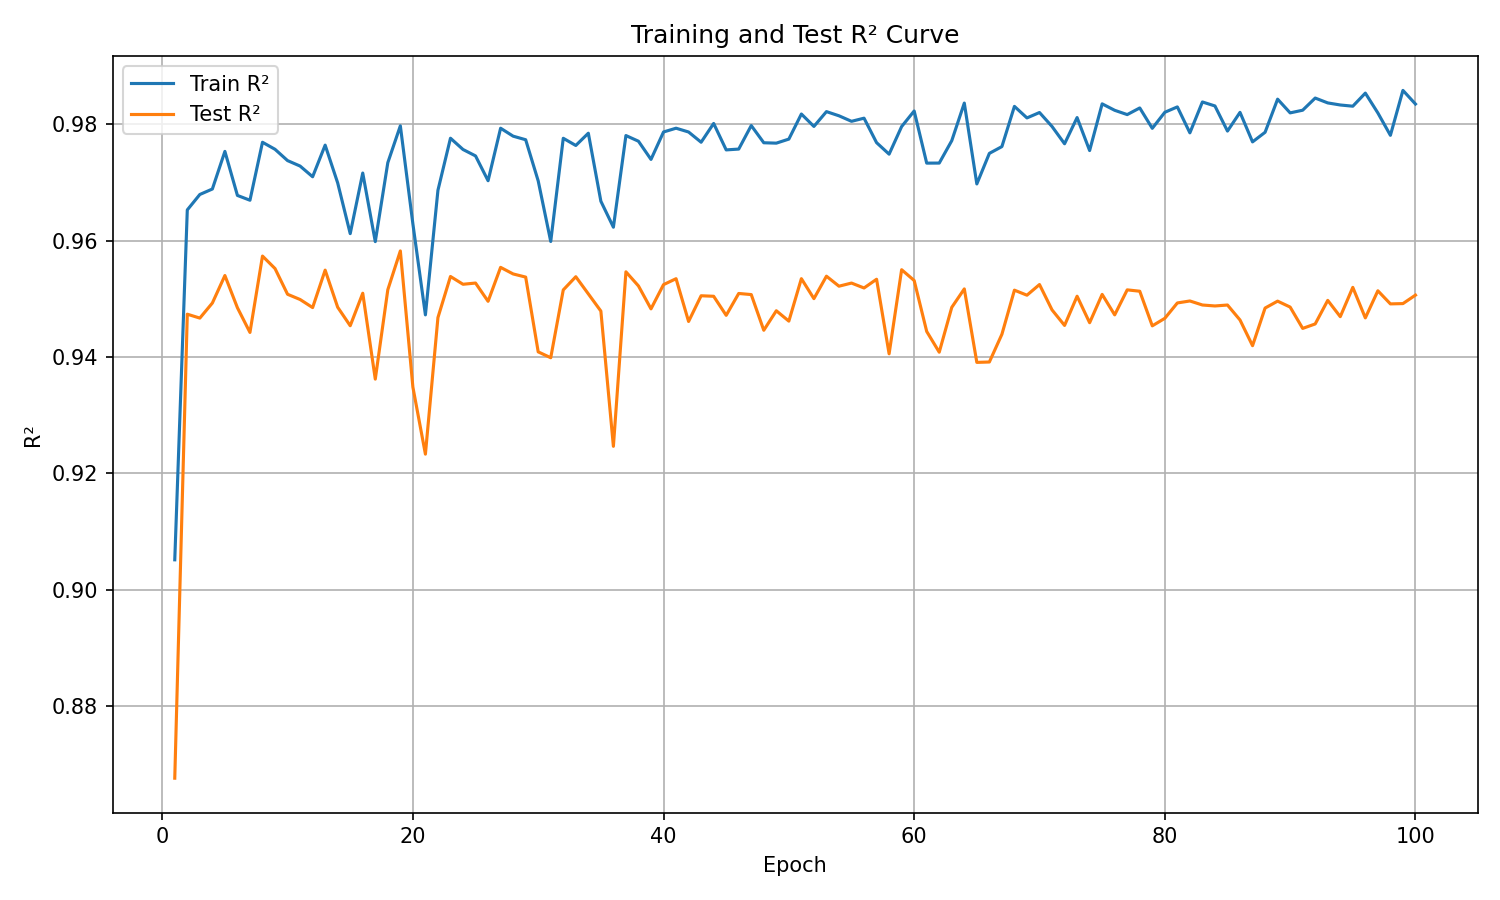

Data behind this chart, as committed beside it:
epoch, train_r², test_r²
1, 0.9051, 0.8676
2, 0.9653, 0.9473
3, 0.9679, 0.9467
4, 0.9688, 0.9493
5, 0.9753, 0.954
6, 0.9677, 0.9485
7, 0.9669, 0.9442
8, 0.9769, 0.9573
9, 0.9757, 0.9552
10, 0.9737, 0.9508
11, 0.9728, 0.9499
12, 0.971, 0.9485
13, 0.9764, 0.9549
14, 0.9699, 0.9485
15, 0.9612, 0.9454
16, 0.9716, 0.9509
17, 0.9598, 0.9362
18, 0.9734, 0.9515
19, 0.9797, 0.9582
20, 0.9629, 0.9348
21, 0.9472, 0.9233
22, 0.9686, 0.9468
23, 0.9776, 0.9538
24, 0.9756, 0.9525
25, 0.9745, 0.9527
26, 0.9703, 0.9496
27, 0.9793, 0.9554
28, 0.9779, 0.9543
29, 0.9773, 0.9537
30, 0.9702, 0.9409
31, 0.9598, 0.9399
32, 0.9776, 0.9515
33, 0.9763, 0.9538
34, 0.9784, 0.9508
35, 0.9668, 0.9479
36, 0.9623, 0.9246
37, 0.978, 0.9546
38, 0.9771, 0.9522
39, 0.9739, 0.9483
40, 0.9786, 0.9524
41, 0.9793, 0.9534
42, 0.9786, 0.9461
43, 0.9769, 0.9505
44, 0.9801, 0.9504
45, 0.9756, 0.9471
46, 0.9757, 0.9509
47, 0.9798, 0.9507
48, 0.9768, 0.9446
49, 0.9767, 0.9479
50, 0.9774, 0.9462
51, 0.9817, 0.9534
52, 0.9796, 0.95
53, 0.9821, 0.9539
54, 0.9814, 0.9522
55, 0.9805, 0.9527
56, 0.981, 0.9518
57, 0.9768, 0.9533
58, 0.9748, 0.9405
59, 0.9796, 0.955
60, 0.9823, 0.9531
... 40 more rows
